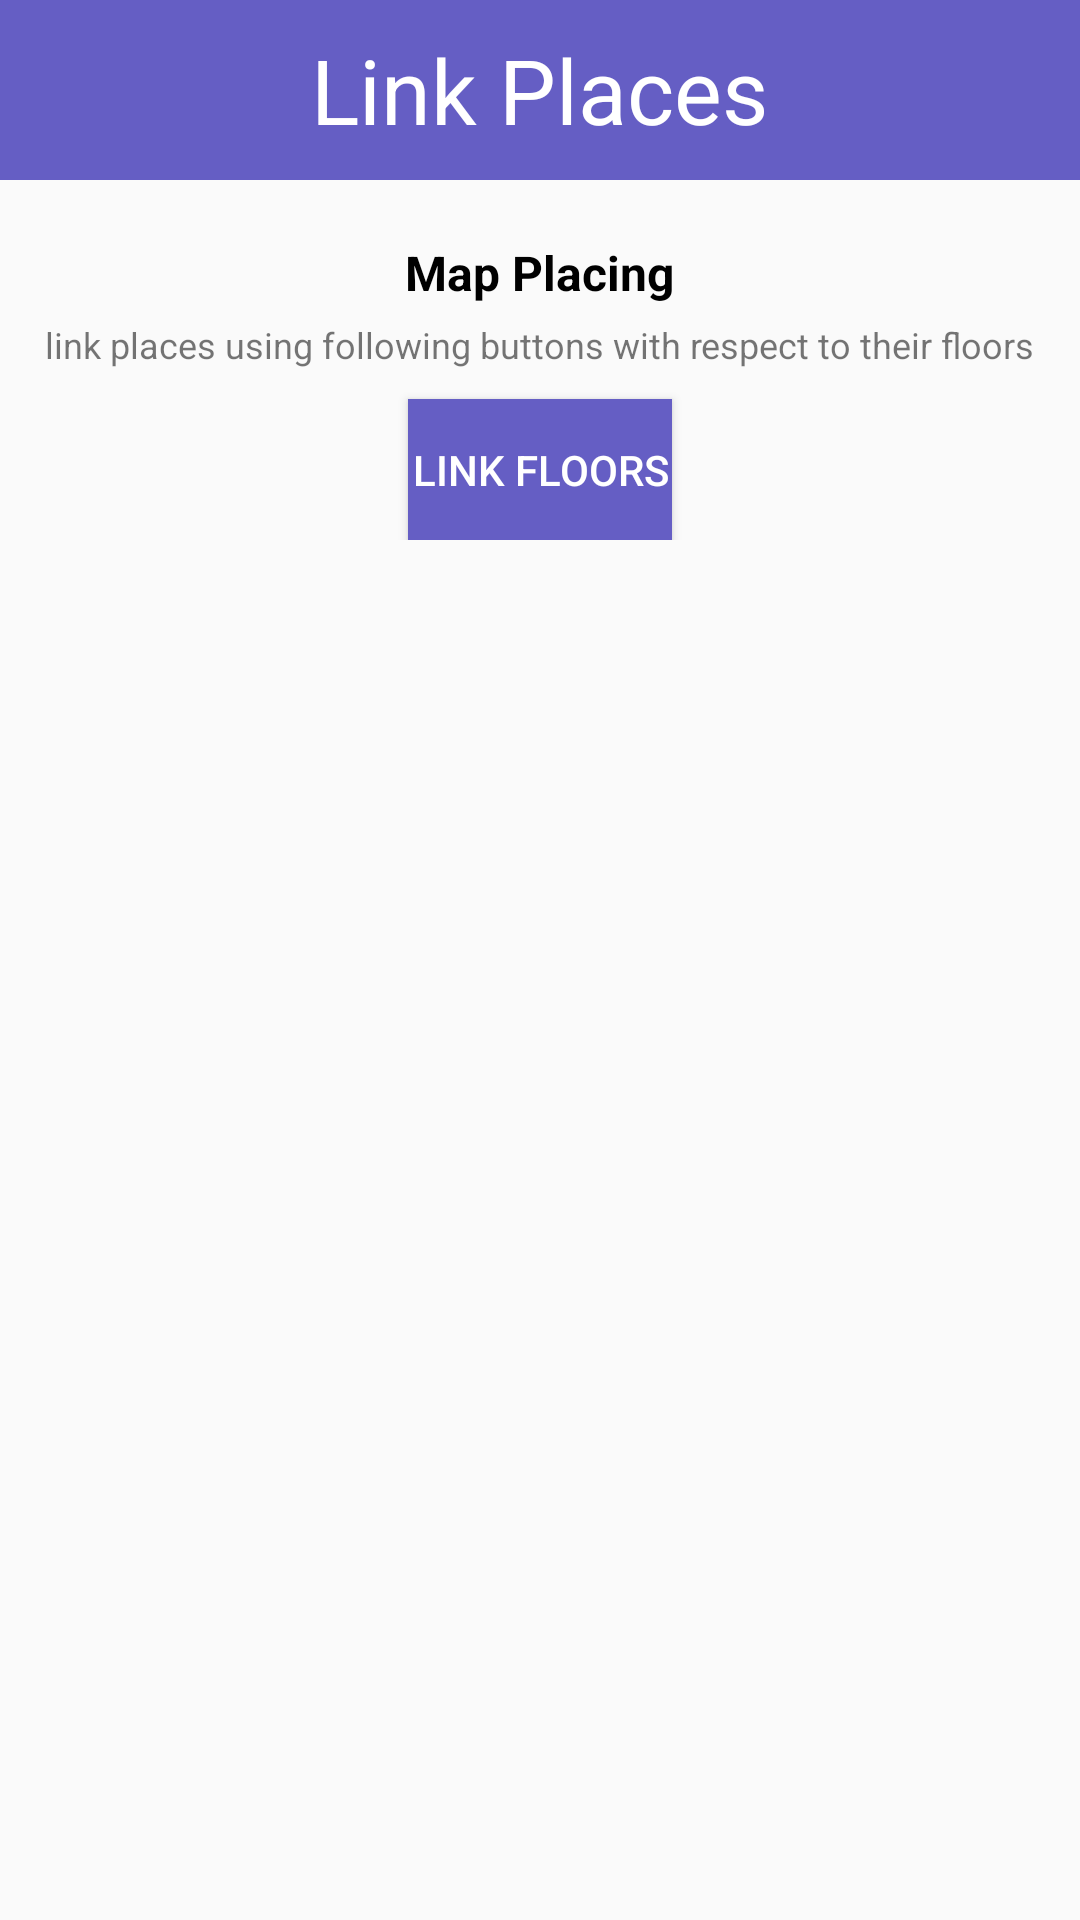

Reconstruct the res/layout file that produces this screen, plus the resources it refers to.
<!-- AndroidManifest.xml: application theme Theme.VirtualEyeForBlinds -->
<!-- res/layout/activity_link_places.xml -->
<?xml version="1.0" encoding="utf-8"?>
<RelativeLayout xmlns:android="http://schemas.android.com/apk/res/android"
    xmlns:app="http://schemas.android.com/apk/res-auto"
    xmlns:tools="http://schemas.android.com/tools"
    android:layout_width="match_parent"
    android:layout_height="match_parent"
    tools:context=".LinkPlacesActivity">
    <RelativeLayout

        android:id="@+id/top_layout"
        android:background="@color/blue_p"
        android:layout_width="match_parent"
        android:layout_height="60dp">
        <ImageView

            android:layout_gravity="start"
            android:layout_marginTop="4dp"
            android:src="@drawable/arrow_back"
            android:layout_marginLeft="15dp"
            android:onClick="goBack"
            android:layout_width="50dp"
            android:layout_height="50dp"></ImageView>
        <TextView
            android:layout_centerInParent="true"
            android:textColor="@color/white"
            android:textSize="30sp"
            android:text="Link Places"
            android:layout_width="wrap_content"
            android:layout_height="wrap_content"></TextView>
    </RelativeLayout>
    <RelativeLayout
        android:id="@+id/desc_layout"
        android:layout_below="@id/top_layout"
        android:layout_width="match_parent"
        android:layout_height="120dp">
        <TextView
            android:id="@+id/tv_map_placing_top"
            android:layout_marginTop="20dp"
            android:layout_centerHorizontal="true"
            android:textSize="16sp"
            android:textStyle="bold"
            android:textColor="@color/black"
            android:text="Map Placing"
            android:layout_width="wrap_content"
            android:layout_height="wrap_content"></TextView>
        <TextView
            android:id="@+id/tv_map_placing_description"
            android:layout_marginTop="5dp"
            android:layout_centerHorizontal="true"
            android:textSize="12sp"
            android:layout_below="@id/tv_map_placing_top"
            android:text="link places using following buttons with respect to their floors"
            android:layout_width="wrap_content"
            android:layout_height="wrap_content"></TextView>
        <Button
            android:textColor="@color/white"
            android:text="Link Floors"
            android:layout_marginTop="10dp"
            android:layout_centerHorizontal="true"
            android:layout_below="@id/tv_map_placing_description"
            android:background="@color/blue_p"
            android:layout_width="wrap_content"
            android:layout_height="wrap_content"></Button>
    </RelativeLayout>
 <ScrollView
     android:layout_below="@id/desc_layout"
     android:layout_width="match_parent"
     android:layout_height="match_parent">
     <GridLayout

         android:id="@+id/grid_layout"
         android:layout_marginTop="10dp"

         android:layout_width="match_parent"
         android:layout_height="match_parent">


     </GridLayout>
 </ScrollView>


</RelativeLayout>
<!-- resources referenced by this layout -->
<resources>
  <color name="black">#FF000000</color>
  <color name="blue_p">#655EC4</color>
  <color name="white">#FFFFFFFF</color>
  <style name="Theme.VirtualEyeForBlinds" parent="Theme.AppCompat.Light.NoActionBar">
          
          <item name="colorPrimary">@color/purple_500</item>
          <item name="colorPrimaryVariant">@color/purple_700</item>
          <item name="colorOnPrimary">@color/white</item>
          
          <item name="colorSecondary">@color/teal_200</item>
          <item name="colorSecondaryVariant">@color/teal_700</item>
          <item name="colorOnSecondary">@color/black</item>
          
          <item name="android:statusBarColor">@color/grey</item>
          
      </style>
  <color name="purple_500">#FD5454</color>
  <color name="purple_700">#FF3700B3</color>
  <color name="teal_200">#FF03DAC5</color>
  <color name="teal_700">#FF018786</color>
  <color name="grey">#6FD9D9D9</color>
</resources>
